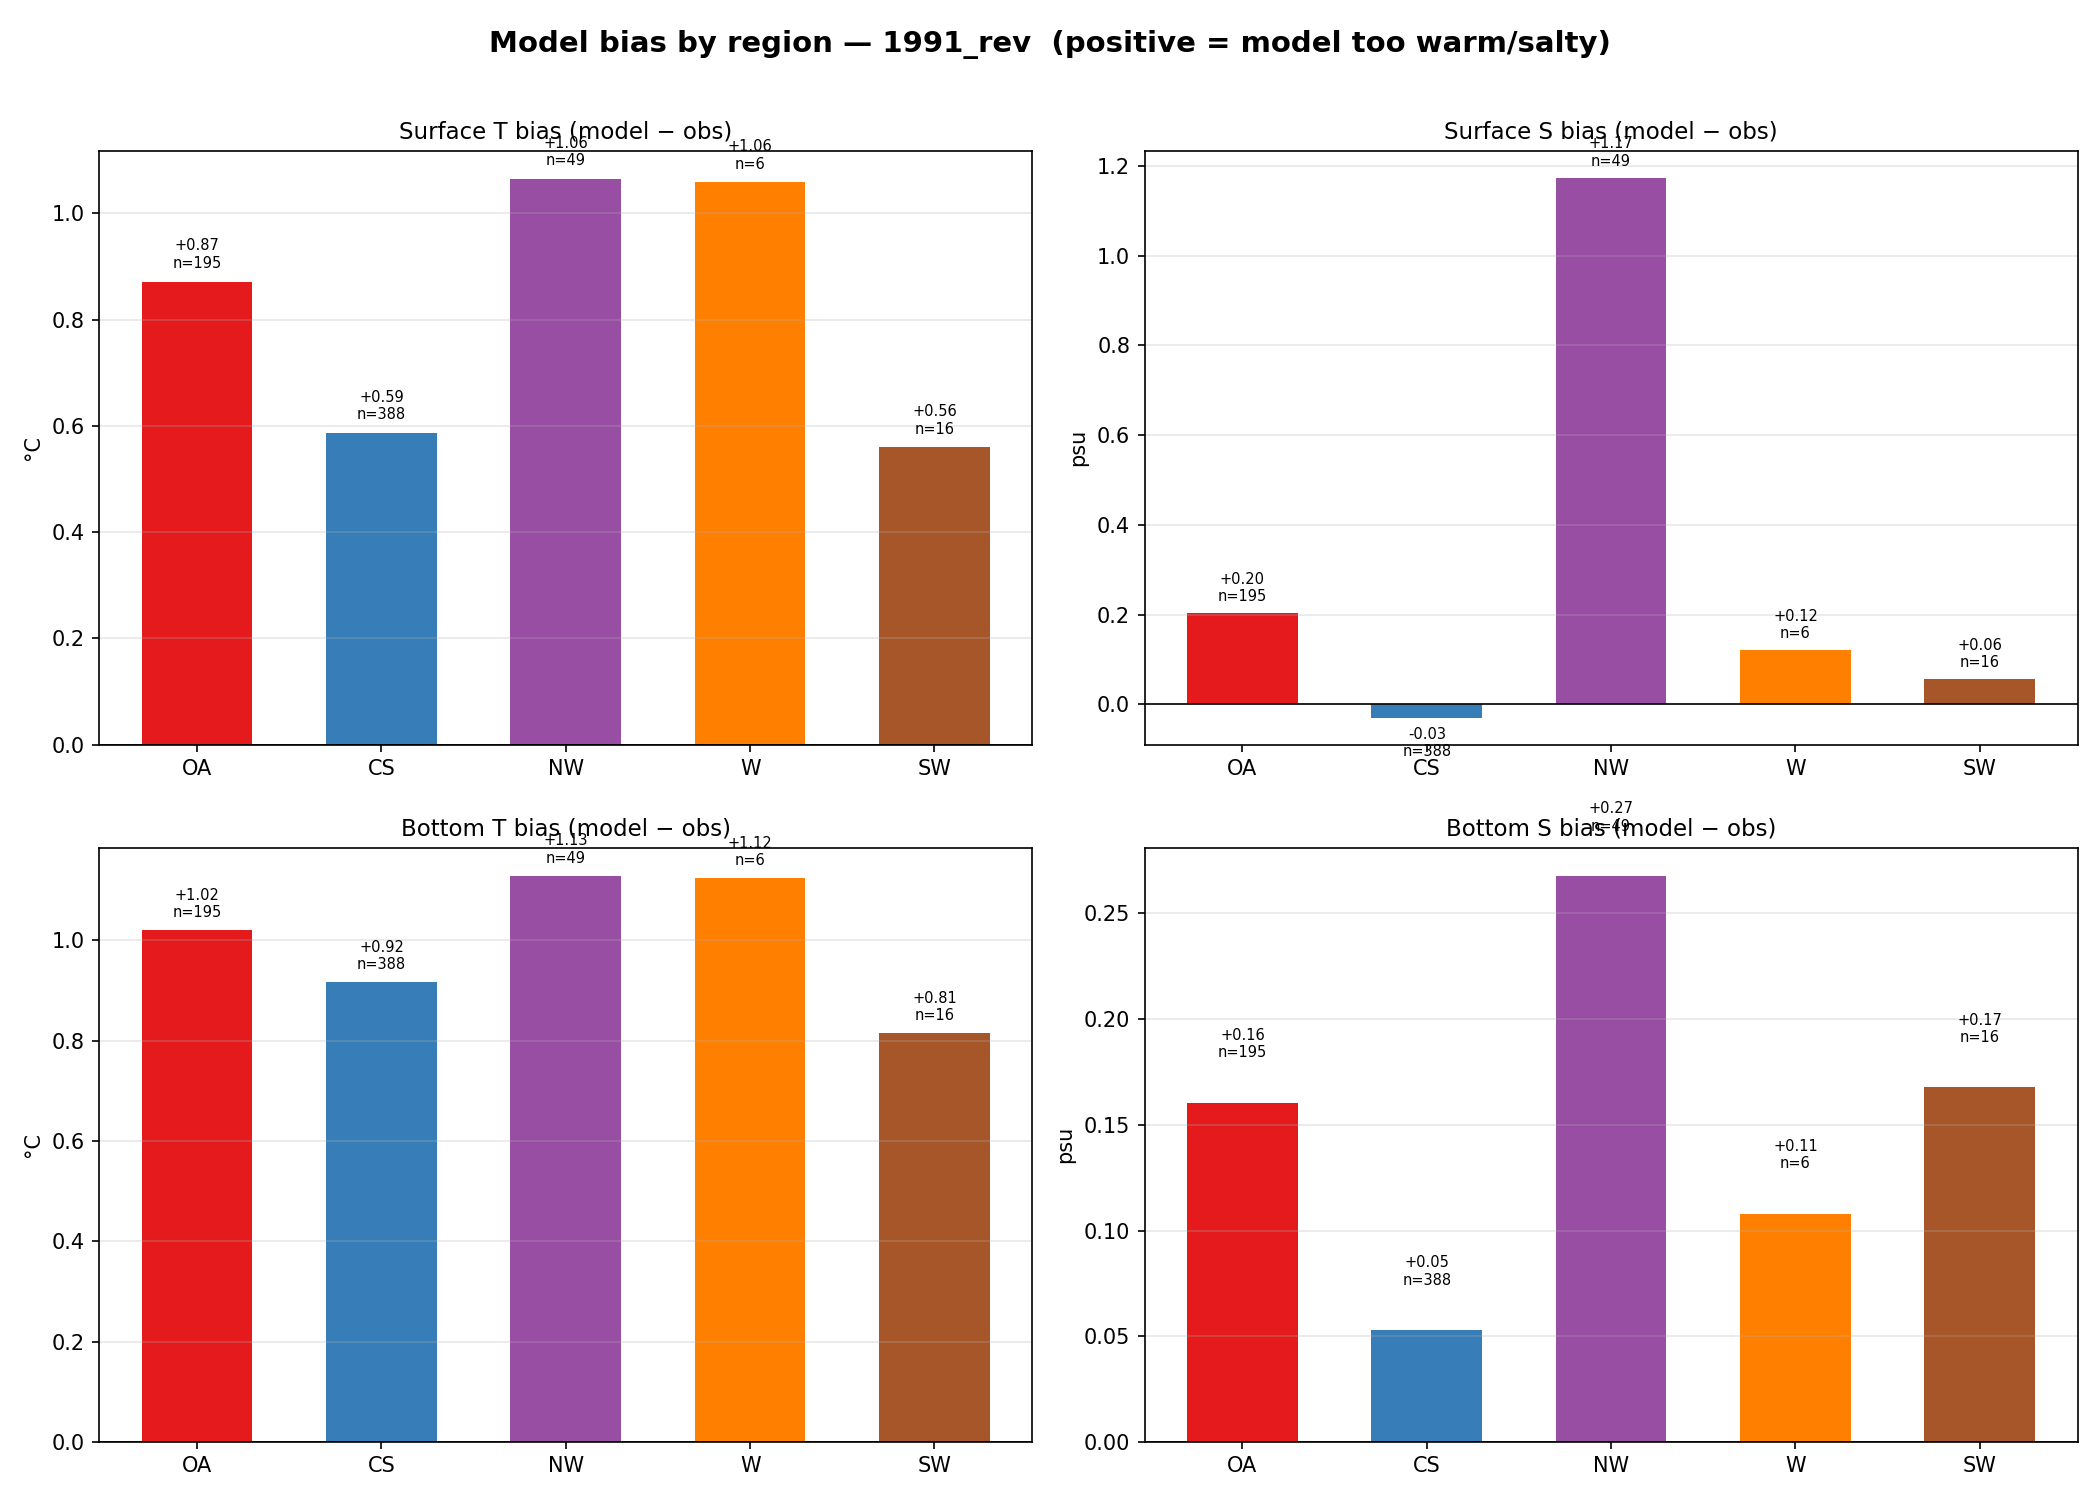

Values plotted in this chart, from the file beside it:
region, level, var, bias, rmse, n
OA, surf, T, 0.8717, 1.021, 195
OA, surf, S, 0.2033, 0.7386, 195
OA, bot, T, 1.019, 1.129, 195
OA, bot, S, 0.1605, 0.3837, 195
CS, surf, T, 0.587, 0.6783, 388
CS, surf, S, -0.02998, 0.1561, 388
CS, bot, T, 0.9168, 1.028, 388
CS, bot, S, 0.05304, 0.2321, 388
NW, surf, T, 1.065, 1.271, 49
NW, surf, S, 1.174, 2.889, 49
NW, bot, T, 1.128, 1.286, 49
NW, bot, S, 0.2678, 0.3339, 49
W, surf, T, 1.058, 1.268, 6
W, surf, S, 0.1204, 0.2156, 6
W, bot, T, 1.124, 1.308, 6
W, bot, S, 0.1079, 0.2011, 6
SW, surf, T, 0.5599, 0.6533, 16
SW, surf, S, 0.05563, 0.1571, 16
SW, bot, T, 0.8147, 0.9251, 16
SW, bot, S, 0.1678, 0.2641, 16
